Photos from the image-classification dataset "data" in the GitHub repository TeddyDharma/Food-Recommender. Its 18 classes are: ayam betutu, beberuk terong, coto makassar, gudeg, kerak telor, mie aceh, nasi kuning, nasi pecel, papeda, pempek, peuyeum, rawon, rendang, sate madura, serabi, soto banjar, soto lamongan, tahu sumedang.

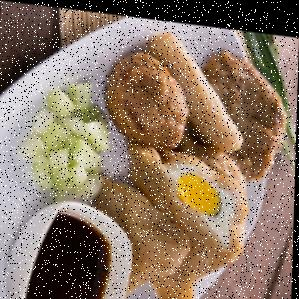
Label: pempek

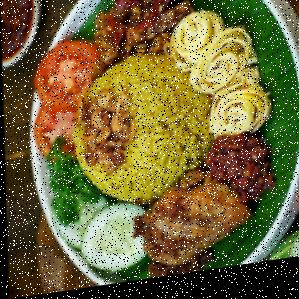
Label: nasi kuning

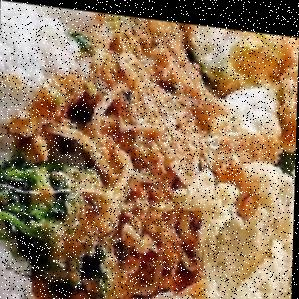
Label: nasi pecel

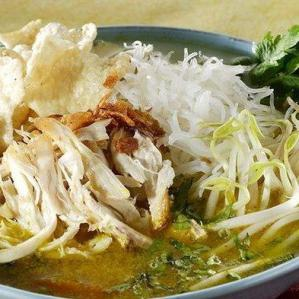
Label: soto lamongan

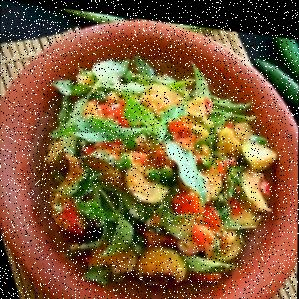
Label: beberuk terong

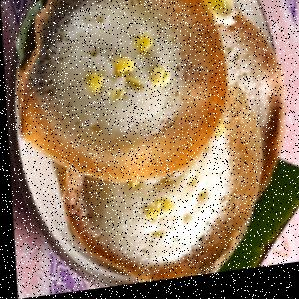
Label: serabi
